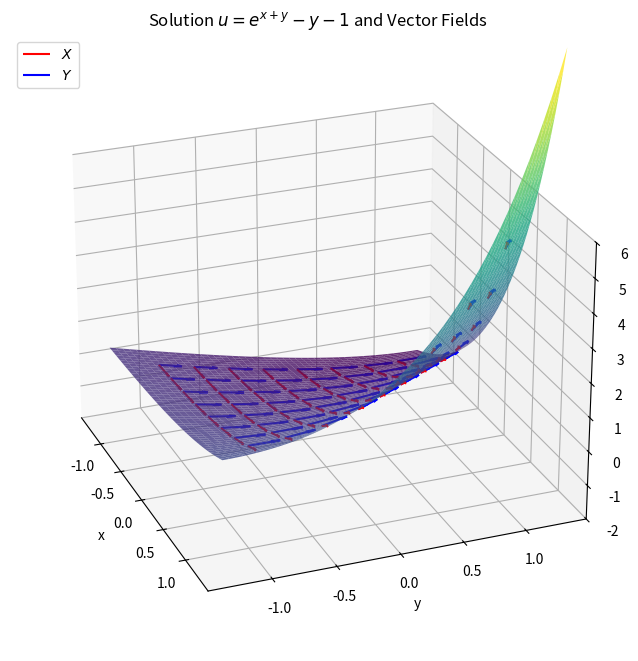

Reproduce this figure in Python. (Note: this script raises an exception after producing the figure.)
import numpy as np
import matplotlib.pyplot as plt
from mpl_toolkits.mplot3d import Axes3D
from matplotlib.animation import FuncAnimation

# --- 1. Data Generation ---
x = np.linspace(-1.3, 1.3, 50)
y = np.linspace(-1.3, 1.3, 50)
X_mesh, Y_mesh = np.meshgrid(x, y)
U_mesh = np.exp(X_mesh + Y_mesh) - Y_mesh - 1

x_vec = np.linspace(-1.0, 1.0, 8)
y_vec = np.linspace(-1.0, 1.0, 8)
X_v, Y_v = np.meshgrid(x_vec, y_vec)
U_v = np.exp(X_v + Y_v) - Y_v - 1

V1_x, V1_y, V1_u = np.ones_like(X_v), np.zeros_like(X_v), 1 + Y_v + U_v
V2_x, V2_y, V2_u = np.zeros_like(X_v), np.ones_like(X_v), Y_v + U_v

# --- 2. Setup Plot ---
fig = plt.figure(figsize=(10, 8))
ax = fig.add_subplot(111, projection="3d")

surf = ax.plot_surface(
    X_mesh,
    Y_mesh,
    U_mesh,
    cmap="viridis",
    alpha=0.8,
    edgecolor="none",
    rstride=1,
    cstride=1,
)

q1 = ax.quiver(
    X_v,
    Y_v,
    U_v,
    V1_x,
    V1_y,
    V1_u,
    color="red",
    length=0.25,
    normalize=True,
    label=r"$X$",
)
q2 = ax.quiver(
    X_v,
    Y_v,
    U_v,
    V2_x,
    V2_y,
    V2_u,
    color="blue",
    length=0.25,
    normalize=True,
    label=r"$Y$",
)

ax.set_xlabel("x")
ax.set_ylabel("y")
ax.set_zlabel("u")
ax.set_title(r"Solution $u = e^{x+y} - y - 1$ and Vector Fields")
ax.set_zlim(-2, 6)  # Taller Z limit
ax.legend()

# --- 3. Animation ---
FPS = 30
frames = 300


def update(frame):
    angle = (frame / frames) * 360
    ax.view_init(elev=25, azim=-55 + angle)
    return (fig,)


ani = FuncAnimation(fig, update, frames=frames, interval=1000 / FPS, blit=False)
print("Saving solution video...")
output_file = "sys2_solution.mp4"
try:
    print(f"Saving video to '{output_file}'... please wait.")
    ani.save(output_file, writer="ffmpeg", fps=FPS, bitrate=6000)
    print("Done! Video saved successfully.")
except FileNotFoundError:
    print("\n--- FFmpeg Not Found ---")
    print("Could not save video file. Showing live animation instead.")
    plt.show()
